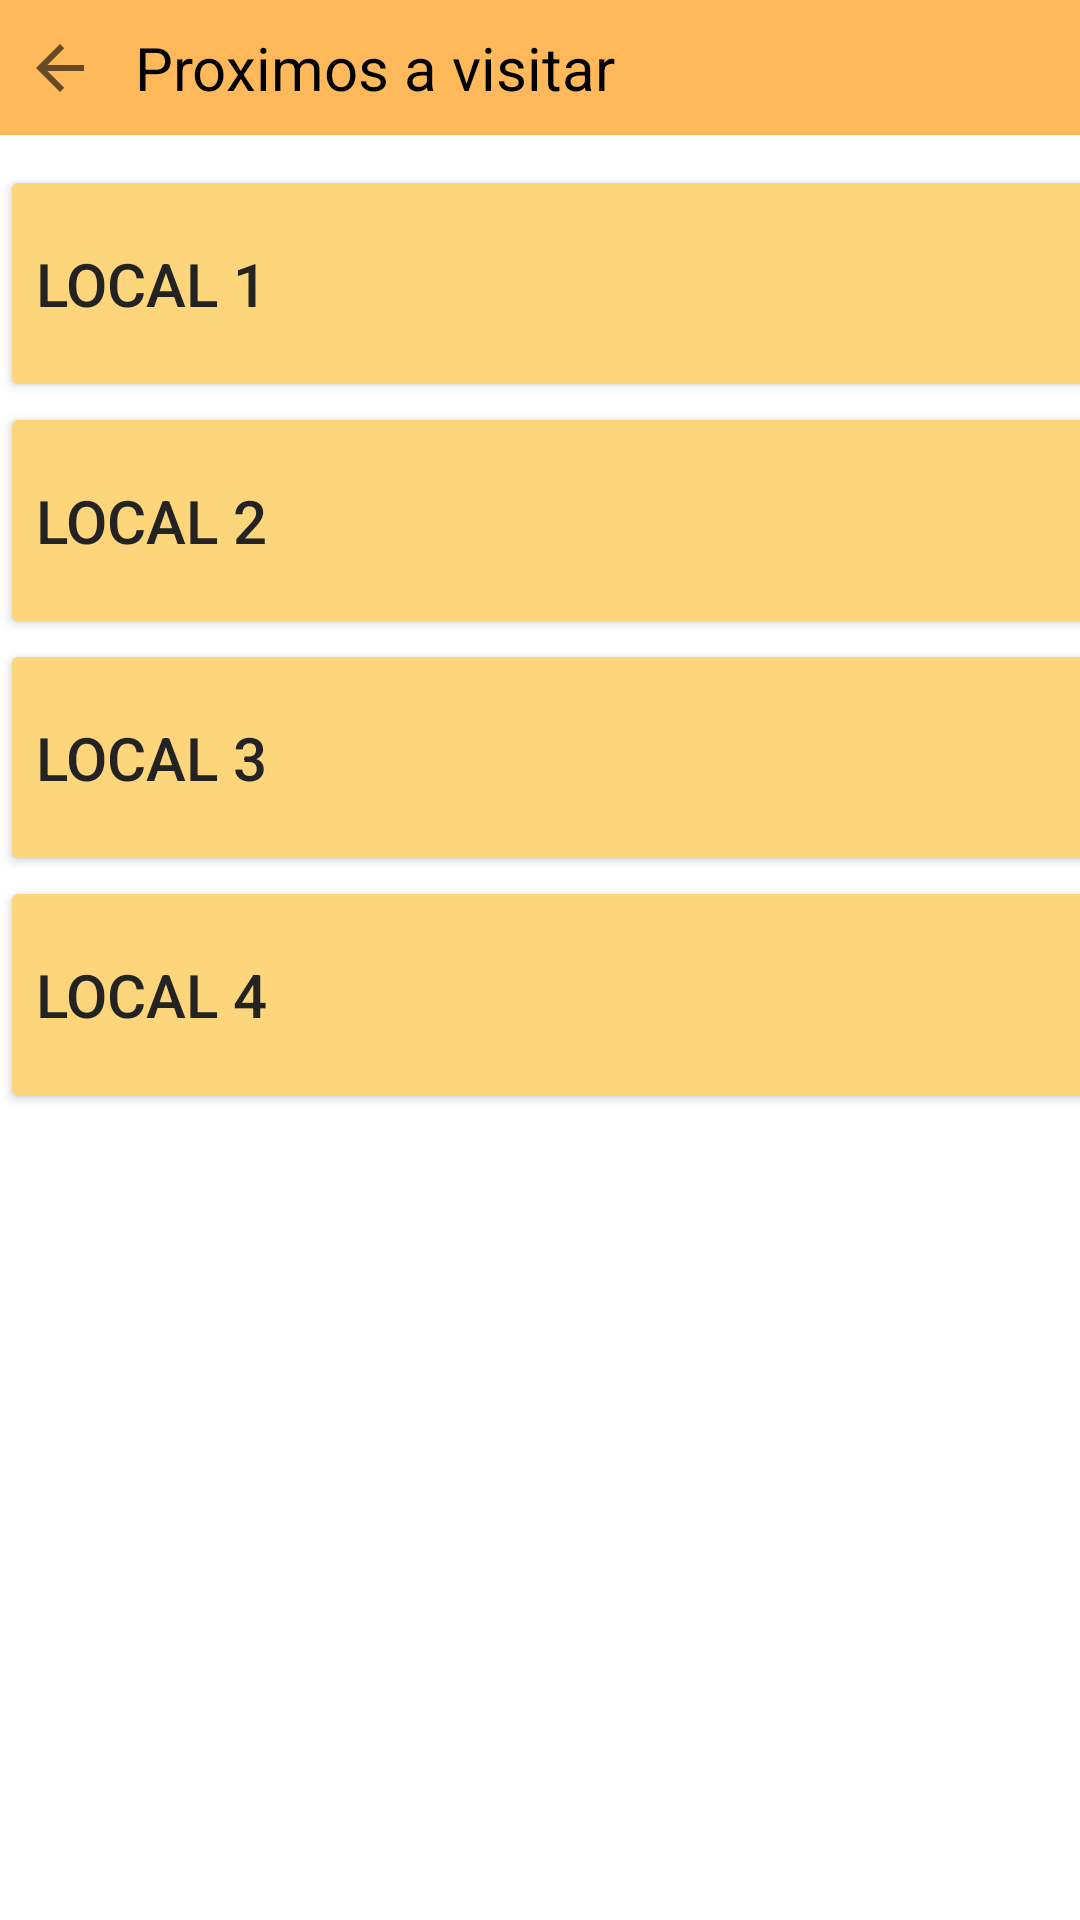

Reconstruct the res/layout file that produces this screen, plus the resources it refers to.
<!-- AndroidManifest.xml: application theme Theme.Sitio -->
<!-- res/layout/fragment_fragmento_proximos.xml -->
<?xml version="1.0" encoding="utf-8"?>
<FrameLayout xmlns:android="http://schemas.android.com/apk/res/android"
    xmlns:app="http://schemas.android.com/apk/res-auto"
    xmlns:tools="http://schemas.android.com/tools"
    android:layout_width="match_parent"
    android:layout_height="match_parent"
    tools:context=".Fragmento_proximos">

    <androidx.constraintlayout.widget.ConstraintLayout
        android:layout_width="match_parent"
        android:layout_height="match_parent">

        <LinearLayout
            android:id="@+id/linearLayout2"
            android:layout_width="match_parent"
            android:layout_height="45dp"
            android:background="#FFB95A"
            android:orientation="horizontal"
            app:layout_constraintTop_toTopOf="parent">

            <ImageView
                android:id="@+id/boton_volver_a_usuario2"
                android:layout_width="40dp"
                android:layout_height="match_parent"
                android:layout_gravity="center"
                android:layout_weight="0"
                android:scaleType="center"
                android:src="?attr/actionModeCloseDrawable" />

            <TextView
                android:id="@+id/textView3"
                android:layout_width="wrap_content"
                android:layout_height="match_parent"
                android:layout_weight="2"
                android:gravity="center_vertical"
                android:paddingLeft="5dp"
                android:text="Proximos a visitar"
                android:textColor="#000000"
                android:textSize="20sp" />

        </LinearLayout>

        <LinearLayout
            android:layout_width="409dp"
            android:layout_height="684dp"
            android:orientation="vertical"
            android:paddingTop="10dp"
            app:layout_constraintTop_toBottomOf="@+id/linearLayout2"
            tools:layout_editor_absoluteX="1dp">

            <Button
                android:layout_width="match_parent"
                android:layout_height="79dp"
                android:backgroundTint="#FDD57A"
                android:backgroundTintMode="src_atop"
                android:text="Local 1"
                android:textAlignment="textStart"
                android:textColor="#232323"
                android:textSize="20sp"
                app:icon="@drawable/button_perfil" />

            <Button
                android:id="@+id/button5"
                android:layout_width="match_parent"
                android:layout_height="79dp"
                android:backgroundTint="#FDD57A"
                android:backgroundTintMode="src_atop"
                android:text="Local 2"
                android:textAlignment="textStart"
                android:textColor="#232323"
                android:textSize="20sp"
                app:icon="@drawable/button_perfil" />

            <Button
                android:id="@+id/button7"
                android:layout_width="match_parent"
                android:layout_height="79dp"
                android:backgroundTint="#FDD57A"
                android:backgroundTintMode="src_atop"
                android:text="Local 3"
                android:textAlignment="textStart"
                android:textColor="#232323"
                android:textSize="20sp"
                app:icon="@drawable/button_perfil" />

            <Button
                android:id="@+id/button9"
                android:layout_width="match_parent"
                android:layout_height="79dp"
                android:backgroundTint="#FDD57A"
                android:backgroundTintMode="src_atop"
                android:text="Local 4"
                android:textAlignment="textStart"
                android:textColor="#232323"
                android:textSize="20sp"
                app:icon="@drawable/button_perfil" />

        </LinearLayout>

    </androidx.constraintlayout.widget.ConstraintLayout>
</FrameLayout>
<!-- resources referenced by this layout -->
<resources>
  <style name="Theme.Sitio" parent="Theme.MaterialComponents.DayNight.DarkActionBar">
          
          <item name="colorPrimary">@color/purple_500</item>
          <item name="colorPrimaryVariant">@color/purple_700</item>
          <item name="colorOnPrimary">@color/white</item>
          
          <item name="colorSecondary">@color/teal_200</item>
          <item name="colorSecondaryVariant">@color/teal_700</item>
          <item name="colorOnSecondary">@color/black</item>
          
          <item name="android:statusBarColor" tools:targetApi="l">?attr/colorPrimaryVariant</item>
          
      </style>
  <!-- not gathered from this repository: default colours our renderer supplied (Android Studio template values) -->
  <color name="purple_500">#FF6200EE</color>
  <color name="purple_700">#FF3700B3</color>
  <color name="teal_200">#FF03DAC5</color>
  <color name="teal_700">#FF018786</color>
  <color name="black">#FF000000</color>
  <color name="white">#FFFFFFFF</color>
</resources>
